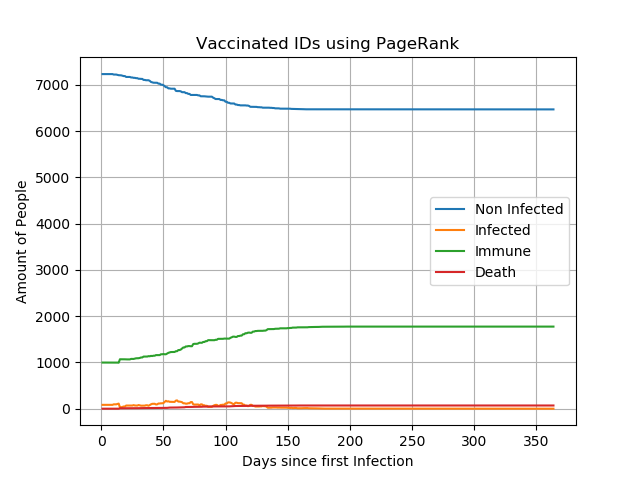

Source data for this figure (header and first rows):
7231.0, 83.0, 997.0, 0.0
7231, 83.0, 997.0, 0.0
7231, 83.0, 997.0, 0.0
7231, 83.0, 997.0, 0.0
7231, 83.0, 997.0, 0.0
7231, 83.0, 997.0, 0.0
7231, 83.0, 997.0, 0.0
7231, 83.0, 997.0, 0.0
7231, 83.0, 997.0, 0.0
7221, 94.0, 996.0, 0.0
7221, 94.0, 996.0, 0.0
7221, 94.0, 996.0, 0.0
7213, 102.0, 996.0, 0.0
7207, 110.0, 994.0, 0.0
7206, 28.0, 1068, 9.0
7204, 30.0, 1068, 9.0
7196, 38.0, 1068, 9.0
7188, 47.0, 1067, 9.0
7188, 47.0, 1067, 9.0
7169, 68.0, 1065, 9.0
7169, 68.0, 1065, 9.0
7169, 68.0, 1065, 9.0
7169, 68.0, 1065, 9.0
7158, 68.0, 1076, 9.0
7158, 68.0, 1076, 9.0
7150, 77.0, 1075, 9.0
7150, 69.0, 1082, 10.0
7143, 68.0, 1089, 11.0
7143, 67.0, 1090, 11.0
7130, 79.0, 1091, 11.0
7130, 72.0, 1097, 12.0
7127, 65.0, 1107, 12.0
7127, 65.0, 1107, 12.0
7105, 67.0, 1126, 13.0
7105, 66.0, 1127, 13.0
7098, 74.0, 1127, 12.0
7098, 74.0, 1127, 12.0
7098, 63.0, 1135, 15.0
7085, 78.0, 1133, 15.0
7061, 94.0, 1141, 15.0
7053, 105.0, 1138, 15.0
7045, 106.0, 1145, 15.0
7045, 106.0, 1145, 15.0
7045, 92.0, 1158, 16.0
7043, 94.0, 1158, 16.0
7025, 112.0, 1158, 16.0
7025, 112.0, 1158, 16.0
7002, 116.0, 1176, 17.0
7002, 116.0, 1176, 17.0
6990, 122.0, 1181, 18.0
6970, 147.0, 1176, 18.0
6947, 170.0, 1176, 18.0
6947, 155.0, 1191, 18.0
6922, 160.0, 1207, 22.0
6922, 149.0, 1216, 24.0
6915, 148.0, 1224, 24.0
6915, 148.0, 1224, 24.0
6915, 148.0, 1224, 24.0
6915, 146.0, 1226, 24.0
6869, 174.0, 1242, 26.0
6864, 179.0, 1242, 26.0
... 303 more rows
